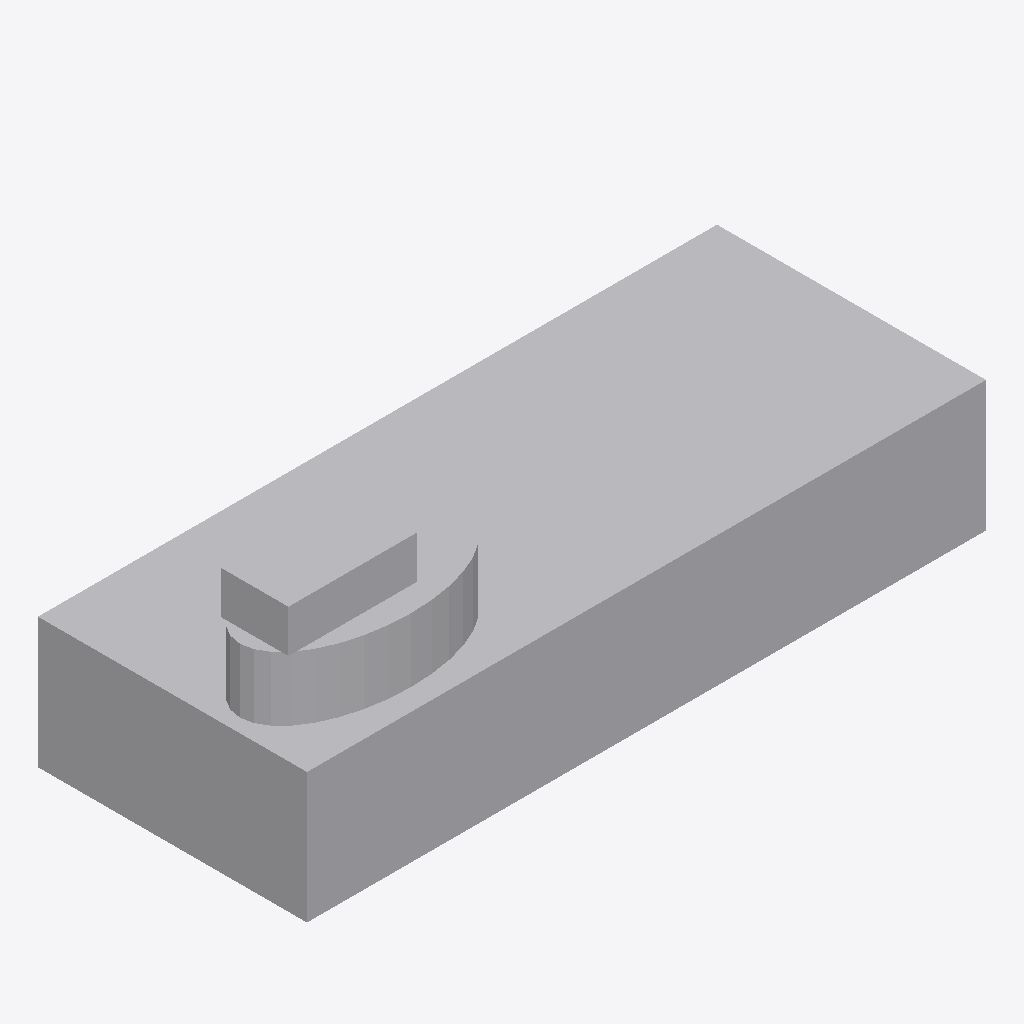
Isometric view of an IFC building model (IFC-SPF (STEP), schema IFC4, length unit millimetre), seen from the south-west, elements coloured by IFC class: 4 other elements (light grey).
Extent 5.3 m × 2.1 m × 1.9 m (x, y, z). Storeys (1): Implantacion conceptual at 0.00 m. Elements (4): 4 IfcBuildingElementProxy.

HEADER;
FILE_DESCRIPTION(('Diseno conceptual sintetico DRAFT'),'2;1');
FILE_NAME('BC-EX101-A.ifc','2026-11-16T00:00:00',('TrazIA-3D'),('TrazIA-3D'),'TrazIA-3D','TrazIA-3D','DRAFT');
FILE_SCHEMA(('IFC4'));
ENDSEC;
DATA;
#7=IFCPROJECT('1gsrz_TnjEzfCFlg2KqZJM',$,'BC-EX101','Diseno conceptual sintetico',$,'Mezclador-decantador de una etapa','DRAFT',(#6),#5);
#8=IFCSITE('3X$IlFArCehqIgf7SPbRGb',$,'Catalogo sintetico',$,$,#3,$,$,.ELEMENT.,$,$,$,$,$);
#9=IFCBUILDING('2FwoGP7iEczLryO2niSpM5',$,'Equipos de proceso',$,$,#3,$,$,.ELEMENT.,$,$,$);
#10=IFCBUILDINGSTOREY('3NX4zMyjH9HO1RB1AHPAUb',$,'Implantacion conceptual',$,$,#3,$,$,.ELEMENT.,0.0);
#23=IFCBUILDINGELEMENTPROXY('0psdZ5sefX$GyMnmtRwwDl',$,'Decantador 1','Componente exterior conceptual DRAFT','mixer-settler',#3,#22,'BC-EX101',$);
#28=IFCBUILDINGELEMENTPROXY('3xiT3_YqoIGpGs0Q633m6A',$,'Cámara de mezcla 1','Componente exterior conceptual DRAFT','mixer-settler',#3,#27,'BC-EX101',$);
#33=IFCBUILDINGELEMENTPROXY('0$8_$NOM5pWBol4XwnL40M',$,'Accionamiento 1','Componente exterior conceptual DRAFT','mixer-settler',#3,#32,'BC-EX101',$);
#18=IFCBUILDINGELEMENTPROXY('2MnDfQd3hfNeVcumh3vc2R',$,'Bancada','Componente exterior conceptual DRAFT','mixer-settler',#3,#17,'BC-EX101',$);
ENDSEC;
